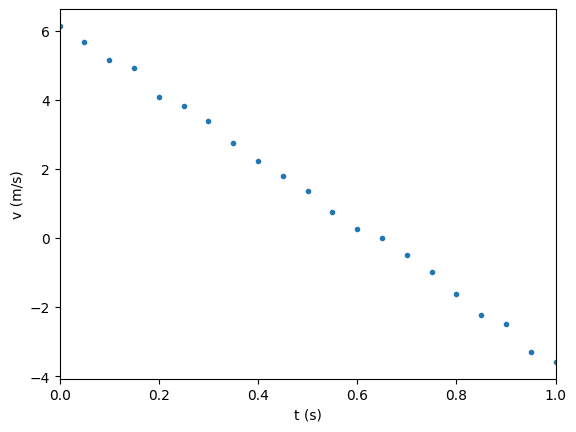

Write the Python code that produced this figure.
%matplotlib inline
import numpy as np
import matplotlib.pyplot as plt
plt.style.use('default')



fig, axes = plt.subplots()




plt.xlabel('$x$')
plt.ylabel('$g(x)$')













n = 21
data_t = np.zeros(n)
data_vy = np.zeros(n)

for i in range(n):
    t = i/20
    data_t[i] = t
    data_vy[i] = 6.2 - 9.8 * t + np.random.uniform(-0.2, 0.2, 1)

plt.xlabel("t (s)")
plt.ylabel("v (m/s)")
plt.xlim(0, 1)
plt.plot(data_t, data_vy, '.')














